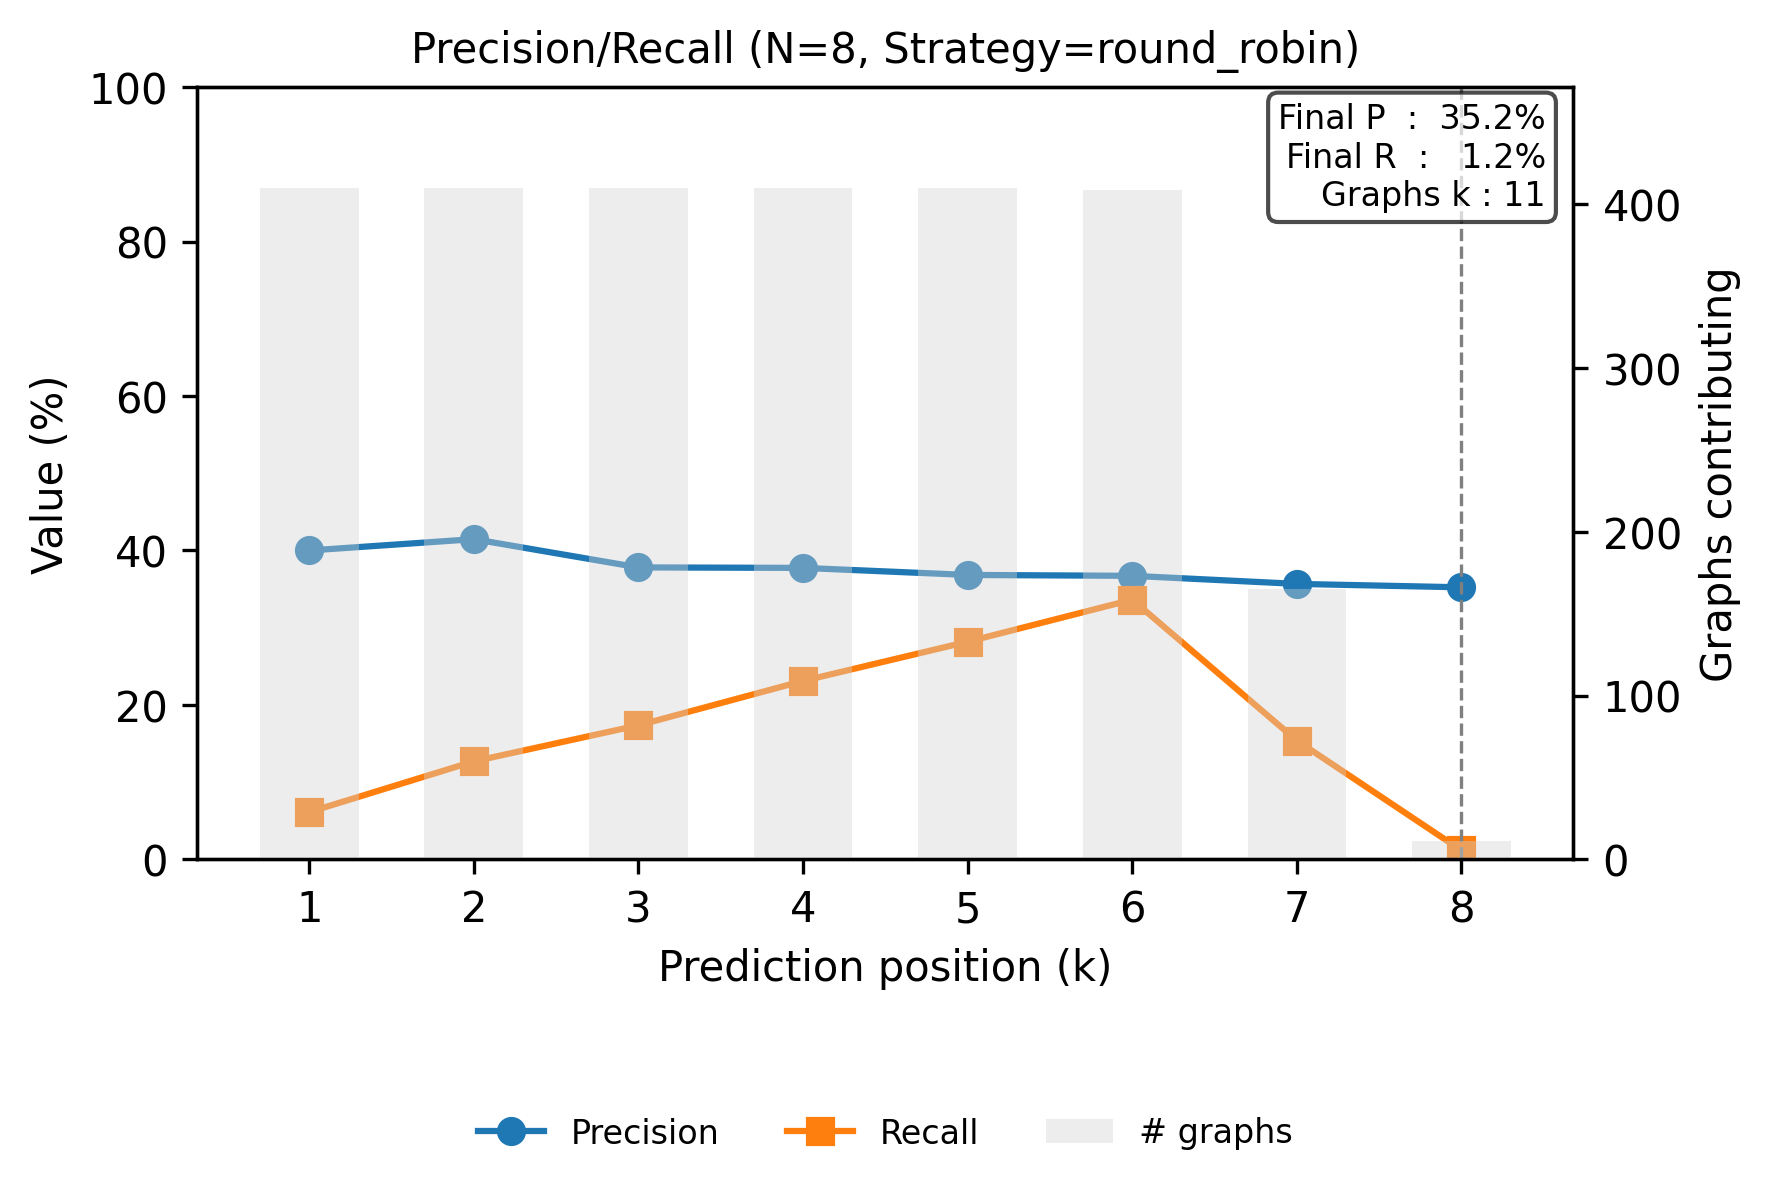

The data file committed next to this chart (first rows):
step, precision, recall
0, 0.4, 0.06122
1, 0.4146, 0.1269
2, 0.378, 0.1736
3, 0.3774, 0.2311
4, 0.3683, 0.2818
5, 0.3672, 0.3363
6, 0.3567, 0.1538
7, 0.3523, 0.01157
